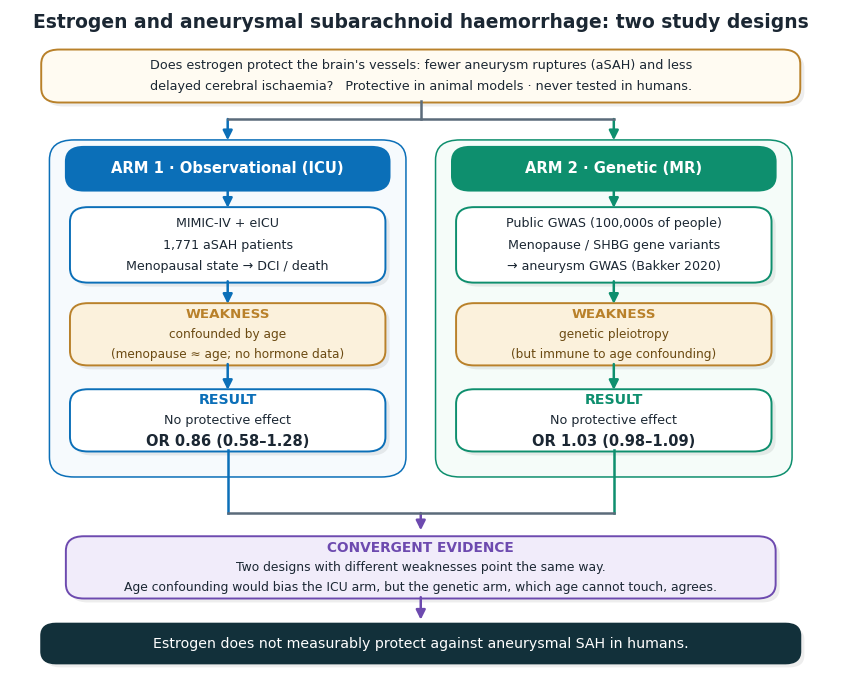

Python code for this plot: (Note: this script raises an exception after producing the figure.)
"""One-page workflow diagram: triangulating the role of estrogen in aSAH.

Design: swimlanes per arm, solid header banners, soft drop shadows for depth,
symmetric top-fork / bottom-merge right-angle connectors, emphasized result
numbers, restrained palette, clean sans-serif, text centered in every box.
"""
import matplotlib
matplotlib.use("Agg")
import matplotlib.pyplot as plt
from matplotlib.lines import Line2D
from matplotlib.patches import FancyArrowPatch, FancyBboxPatch

plt.rcParams.update({"font.family": ["Avenir Next", "Arial"], "font.size": 10})

INK = "#1b2733"; MUTE = "#5b6b7a"
BLUE = "#0B6FB8"; BLUE_BG = "#EAF3FB"; BLUE_PANEL = "#F6FAFD"
GREEN = "#0E8F6E"; GREEN_BG = "#E8F6F1"; GREEN_PANEL = "#F5FCF9"
PUR = "#6D4AAF"; PUR_BG = "#F1ECFA"
AMBER = "#B9812A"; AMBER_BG = "#FBF1DC"
SHADOW = (0, 0, 0, 0.07)

fig, ax = plt.subplots(figsize=(10.6, 8.6)); ax.axis("off")
ax.set_xlim(0, 100); ax.set_ylim(0, 100)


def _round(x, y, w, h, fc, ec, lw, rs):
    ax.add_patch(FancyBboxPatch((x - w / 2, y - h / 2), w, h,
                 boxstyle=f"round,pad=0.2,rounding_size={rs}", fc=fc, ec=ec, lw=lw))


def card(x, y, w, h, lines, *, head=None, fc="white", ec=BLUE, tc=INK, head_c=None,
         fs=9.3, lh=3.3, rs=2.2, lw=1.4, shadow=True, emph_last=False):
    if shadow:
        _round(x + 0.5, y - 0.6, w, h, SHADOW, "none", 0, rs)
    _round(x, y, w, h, fc, ec, lw, rs)
    items = ([("h", head)] if head else []) + [("b", ln) for ln in lines]
    total = (len(items) - 1) * lh
    top = y + total / 2
    for i, (kind, txt) in enumerate(items):
        yy = top - i * lh
        if kind == "h":
            ax.text(x, yy, txt, ha="center", va="center", fontsize=fs + 1.0,
                    color=head_c or ec, fontweight="bold")
        else:
            last = (i == len(items) - 1)
            ax.text(x, yy, txt, ha="center", va="center",
                    fontsize=fs + (1.3 if emph_last and last else 0),
                    fontweight="bold" if emph_last and last else "normal", color=tc)


def varrow(x, y1, y2, color=MUTE, lw=1.8):
    ax.add_patch(FancyArrowPatch((x, y1), (x, y2), arrowstyle="-|>",
                 mutation_scale=14, color=color, lw=lw, shrinkA=0, shrinkB=0))


# title
ax.text(50, 97.3, "Estrogen and aneurysmal subarachnoid haemorrhage: two study designs",
        ha="center", fontsize=13.5, fontweight="bold", color=INK)

# question
card(50, 90, 92, 7.6, [
    "Does estrogen protect the brain's vessels: fewer aneurysm ruptures (aSAH) and less",
    "delayed cerebral ischaemia?   Protective in animal models · never tested in humans."],
    fc="#FFFBF2", ec=AMBER, fs=9.2, lh=3.1)

# top fork (question -> both arm headers), mirrors the bottom merge
fork_y = 83.5
ax.add_line(Line2D([50, 50], [86.2, fork_y], color=MUTE, lw=1.8))
ax.add_line(Line2D([26.5, 73.5], [fork_y, fork_y], color=MUTE, lw=1.8))
varrow(26.5, fork_y, 80.3, color=BLUE)
varrow(73.5, fork_y, 80.3, color=GREEN)

# swimlane panels
_round(26.5, 54.9, 43, 50.5, BLUE_PANEL, BLUE, 1.1, 3)
_round(73.5, 54.9, 43, 50.5, GREEN_PANEL, GREEN, 1.1, 3)

# solid header banners
card(26.5, 76, 39, 6.2, [], head="ARM 1 · Observational (ICU)", fc=BLUE, ec=BLUE,
     head_c="white", fs=9.6, shadow=False)
card(73.5, 76, 39, 6.2, [], head="ARM 2 · Genetic (MR)", fc=GREEN, ec=GREEN,
     head_c="white", fs=9.6, shadow=False)

# setup
card(26.5, 64.5, 38, 11, [
    "MIMIC-IV + eICU", "1,771 aSAH patients", "Menopausal state → DCI / death"],
    ec=BLUE, fs=9.1, lh=3.2)
card(73.5, 64.5, 38, 11, [
    "Public GWAS (100,000s of people)", "Menopause / SHBG gene variants",
    "→ aneurysm GWAS (Bakker 2020)"], ec=GREEN, fs=9.1, lh=3.2)

# weakness
card(26.5, 51, 38, 9, ["confounded by age", "(menopause ≈ age; no hormone data)"],
     head="WEAKNESS", fc=AMBER_BG, ec=AMBER, tc="#6b4a12", fs=8.7, lh=3.0)
card(73.5, 51, 38, 9, ["genetic pleiotropy", "(but immune to age confounding)"],
     head="WEAKNESS", fc=AMBER_BG, ec=AMBER, tc="#6b4a12", fs=8.7, lh=3.0)

# result (emphasize the OR)
card(26.5, 38, 38, 9, ["No protective effect", "OR 0.86 (0.58–1.28)"],
     head="RESULT", fc="white", ec=BLUE, fs=9.2, lh=3.1, emph_last=True)
card(73.5, 38, 38, 9, ["No protective effect", "OR 1.03 (0.98–1.09)"],
     head="RESULT", fc="white", ec=GREEN, fs=9.2, lh=3.1, emph_last=True)

# intra-lane arrows
for x, c in [(26.5, BLUE), (73.5, GREEN)]:
    varrow(x, 72.8, 70.1, color=c)
    varrow(x, 59.0, 55.6, color=c)
    varrow(x, 46.5, 42.6, color=c)

# bottom merge (right-angle)
rail = 24
for x, c in [(26.5, BLUE), (73.5, GREEN)]:
    ax.add_line(Line2D([x, x], [33.5, rail], color=c, lw=1.8))
ax.add_line(Line2D([26.5, 73.5], [rail, rail], color=MUTE, lw=1.8))
varrow(50, rail, 21.4, color=PUR)

# convergence
card(50, 15.8, 86, 9, [
    "Two designs with different weaknesses point the same way.",
    "Age confounding would bias the ICU arm, but the genetic arm, which age cannot touch, agrees."],
    head="CONVERGENT EVIDENCE", fc=PUR_BG, ec=PUR, fs=8.9, lh=3.0)
varrow(50, 11.3, 7.9, color=PUR)

# conclusion
card(50, 4.3, 92, 5.6, [
    "Estrogen does not measurably protect against aneurysmal SAH in humans."],
    fc="#12303a", ec="#12303a", tc="white", fs=10.2, rs=1.8, shadow=True)

fig.savefig("/Volumes/Niels 2/MIMIC/estrogen-asah-two-designs/paper/figures/study_workflow.png",
            dpi=180, bbox_inches="tight", facecolor="white")
print("saved")
